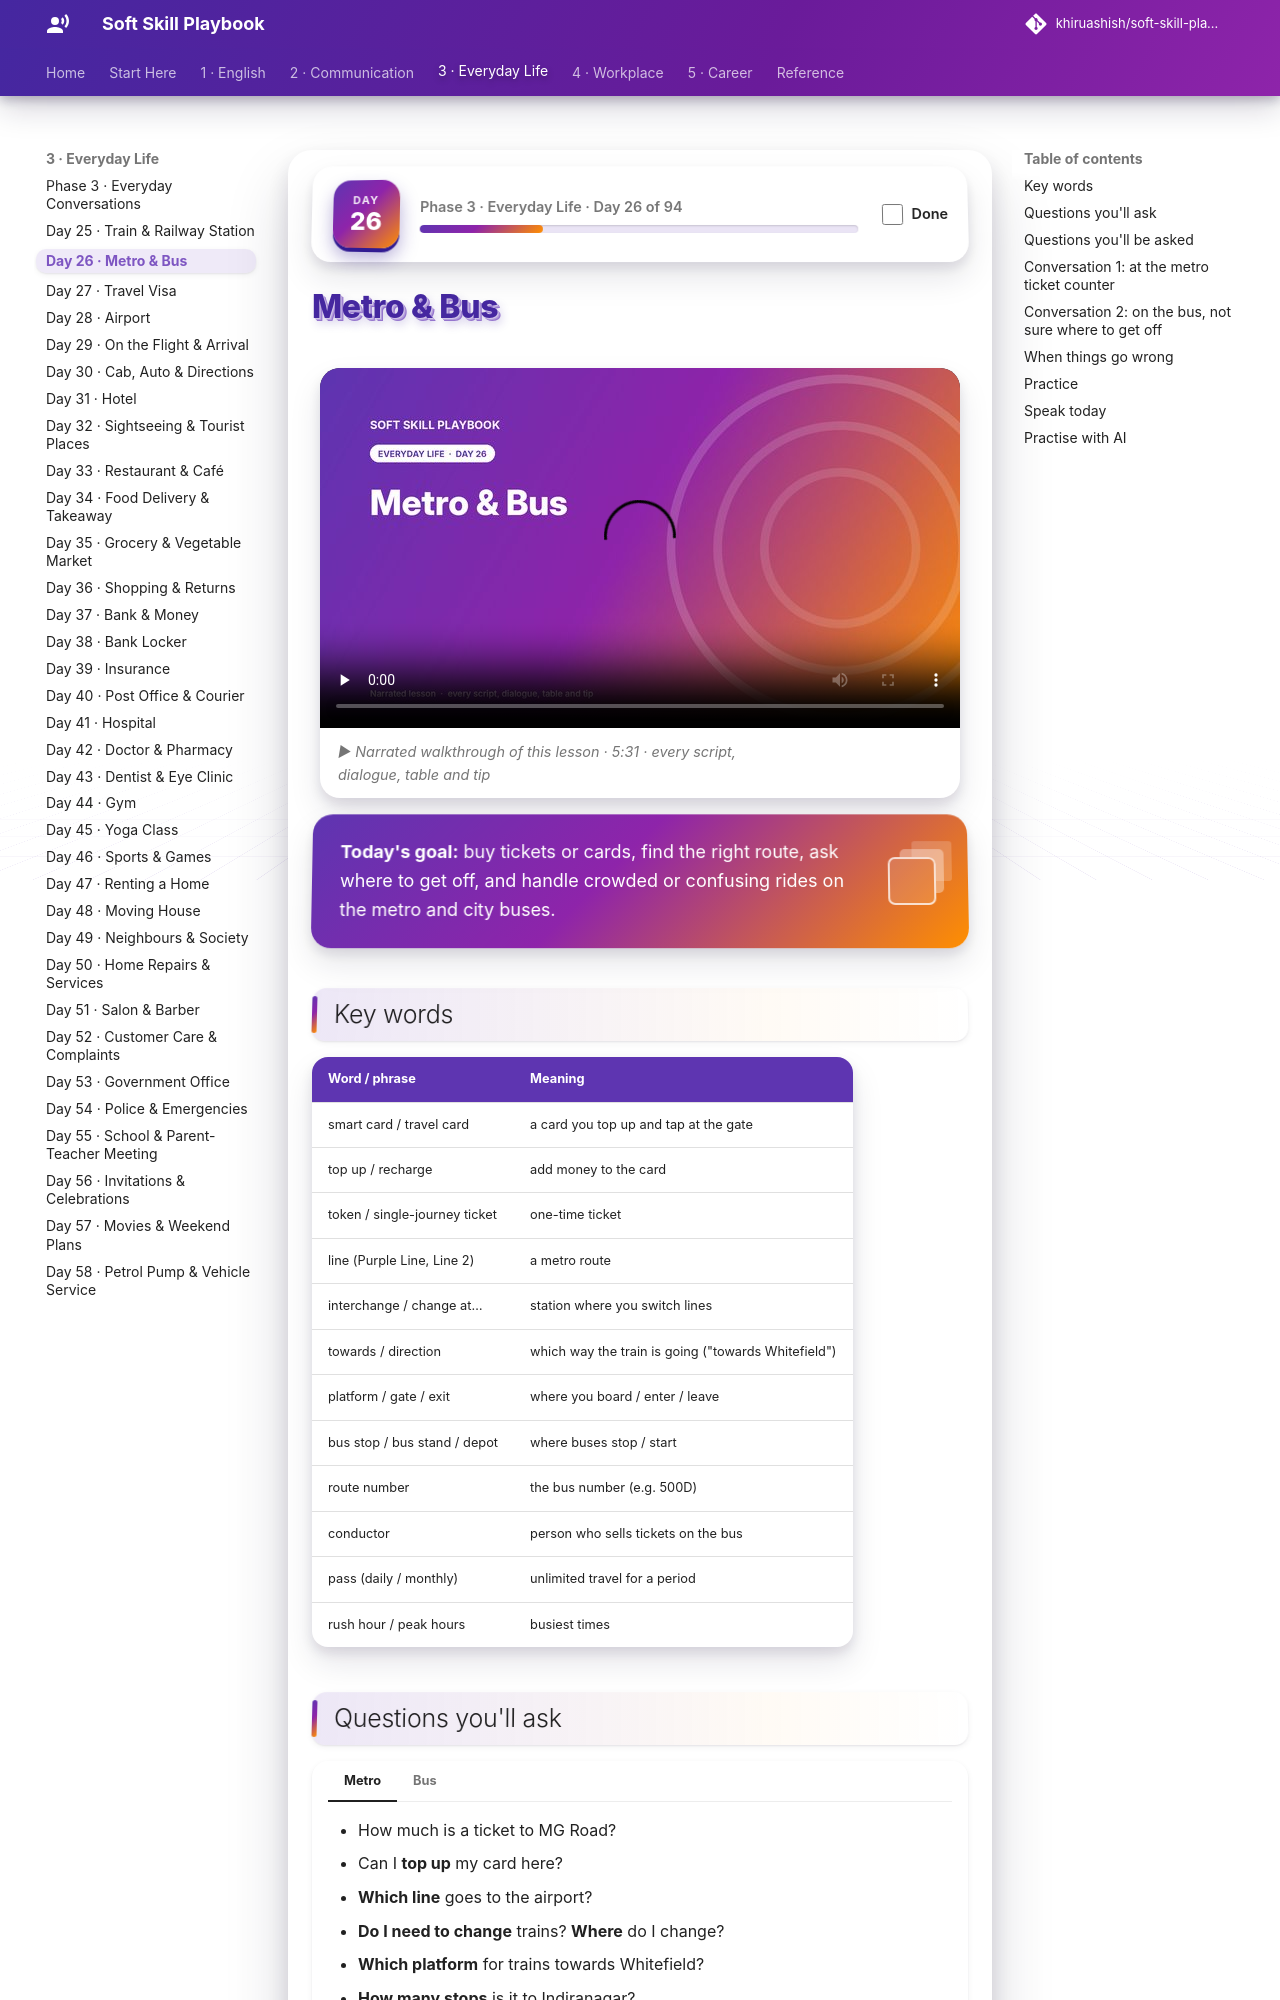

repository: khiruashish/soft-skill-playbook · page: everyday/metro-and-bus/index.html · generator: mkdocs

# Metro & Bus

<div class="ssp-banner" markdown>
**Today's goal:** buy tickets or cards, find the right route, ask where to get off, and handle crowded
or confusing rides on the metro and city buses.
</div>

## Key words

| Word / phrase | Meaning |
|---|---|
| smart card / travel card | a card you top up and tap at the gate |
| top up / recharge | add money to the card |
| token / single-journey ticket | one-time ticket |
| line (Purple Line, Line 2) | a metro route |
| interchange / change at… | station where you switch lines |
| towards / direction | which way the train is going ("towards Whitefield") |
| platform / gate / exit | where you board / enter / leave |
| bus stop / bus stand / depot | where buses stop / start |
| route number | the bus number (e.g. 500D) |
| conductor | person who sells tickets on the bus |
| pass (daily / monthly) | unlimited travel for a period |
| rush hour / peak hours | busiest times |
